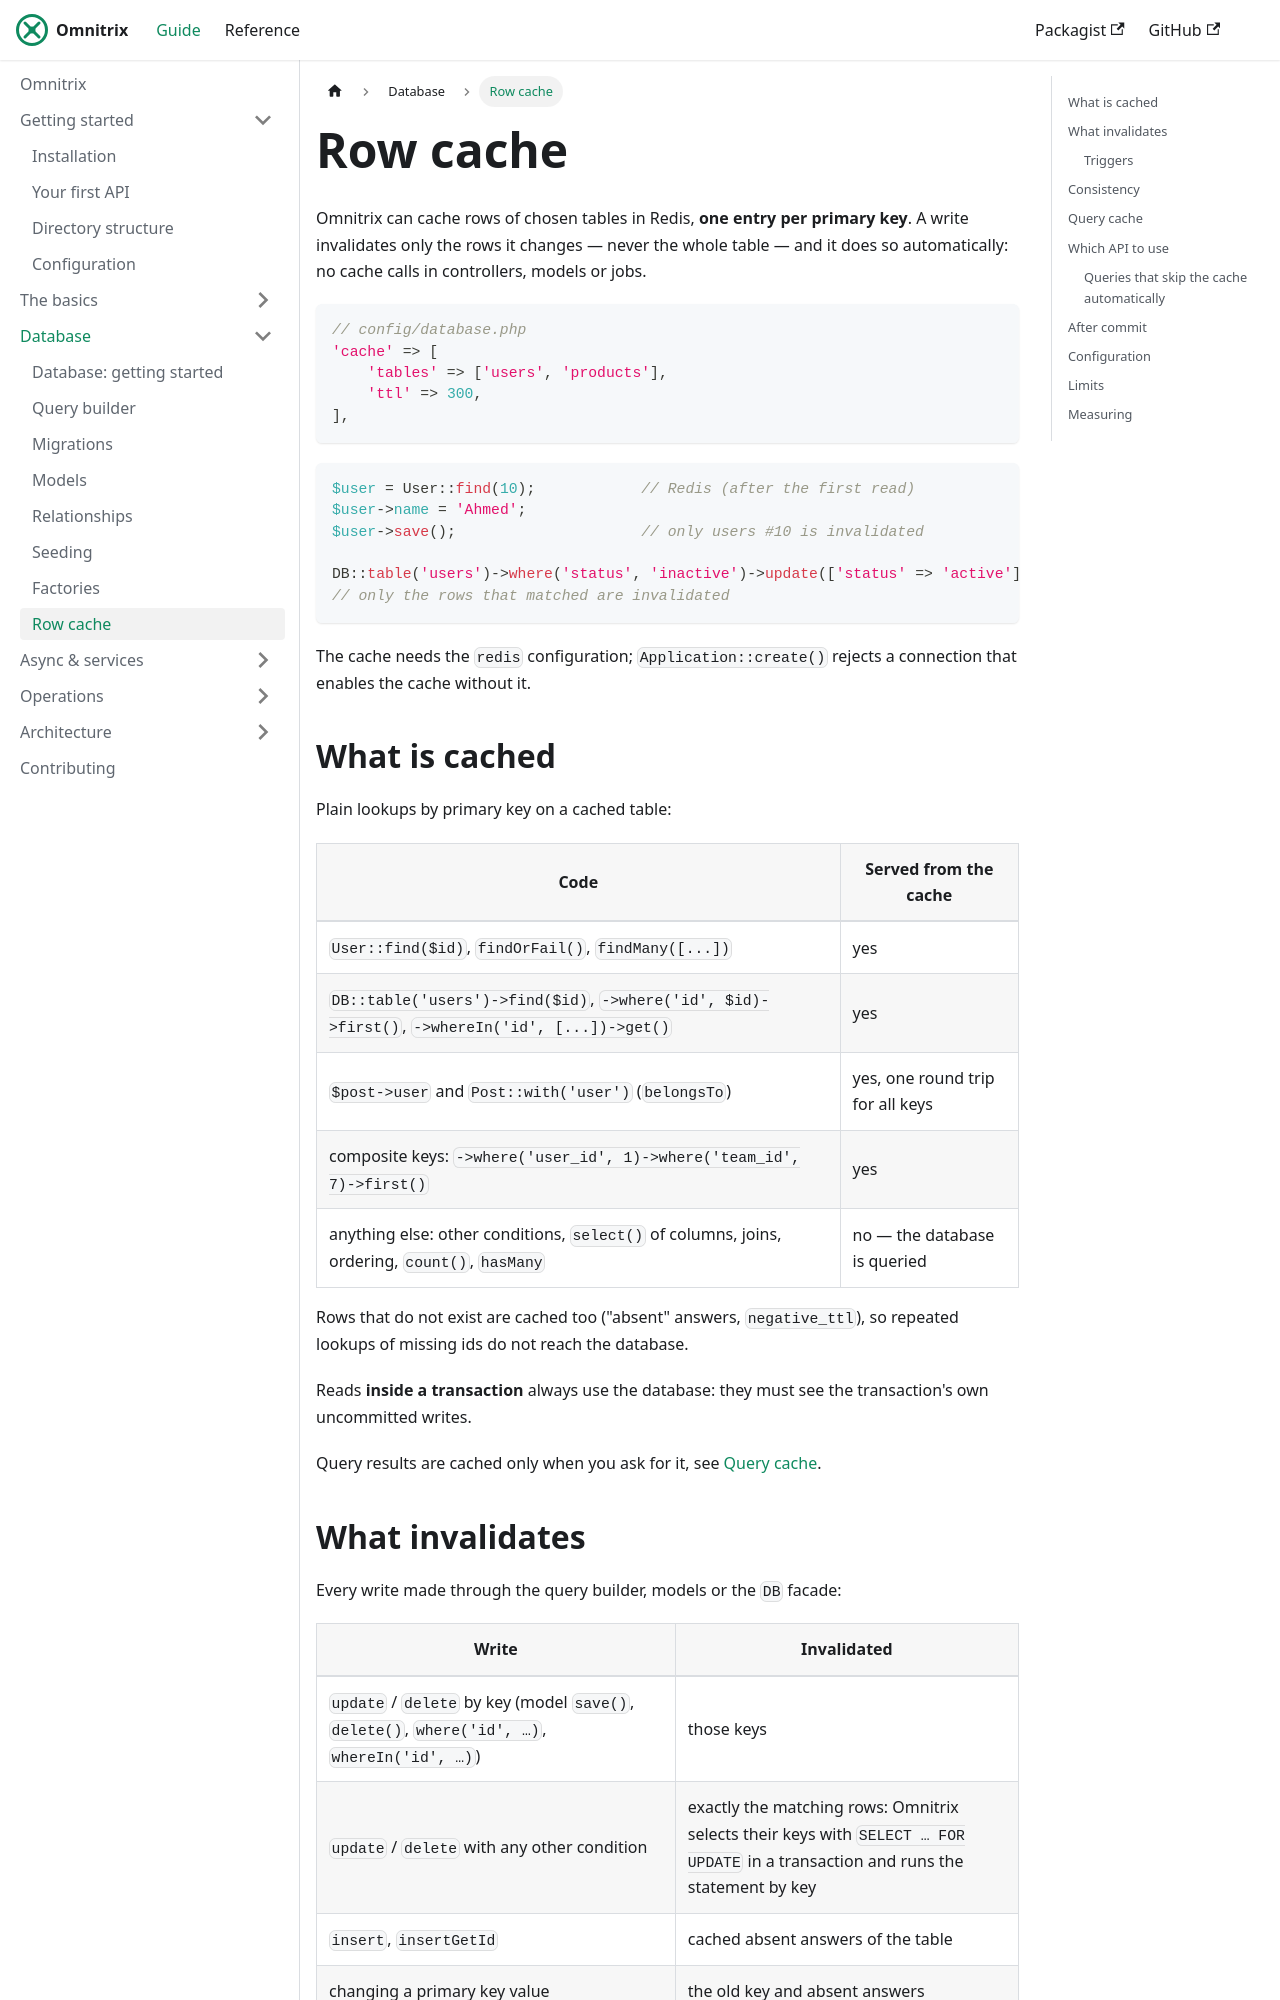

repository: AjmalAlkhaledi/omnitrix-docs · page: database/row-cache.html · generator: docusaurus

---
sidebar_position: 7
---

# Row cache

Omnitrix can cache rows of chosen tables in Redis, **one entry per primary key**. A write
invalidates only the rows it changes — never the whole table — and it does so automatically: no
cache calls in controllers, models or jobs.

```php
// config/database.php
'cache' => [
    'tables' => ['users', 'products'],
    'ttl' => 300,
],
```

```php
$user = User::find(10);            // Redis (after the first read)
$user->name = 'Ahmed';
$user->save();                     // only users #10 is invalidated

DB::table('users')->where('status', 'inactive')->update(['status' => 'active']);
// only the rows that matched are invalidated
```

The cache needs the `redis` configuration; `Application::create()` rejects a connection that
enables the cache without it.

## What is cached

Plain lookups by primary key on a cached table:

| Code | Served from the cache |
|---|---|
| `User::find($id)`, `findOrFail()`, `findMany([...])` | yes |
| `DB::table('users')->find($id)`, `->where('id', $id)->first()`, `->whereIn('id', [...])->get()` | yes |
| `$post->user` and `Post::with('user')` (`belongsTo`) | yes, one round trip for all keys |
| composite keys: `->where('user_id', 1)->where('team_id', 7)->first()` | yes |
| anything else: other conditions, `select()` of columns, joins, ordering, `count()`, `hasMany` | no — the database is queried |

Rows that do not exist are cached too ("absent" answers, `negative_ttl`), so repeated lookups of
missing ids do not reach the database.

Reads **inside a transaction** always use the database: they must see the transaction's own
uncommitted writes.

Query results are cached only when you ask for it, see [Query cache](#query-cache).

## What invalidates

Every write made through the query builder, models or the `DB` facade:

| Write | Invalidated |
|---|---|
| `update` / `delete` by key (model `save()`, `delete()`, `where('id', …)`, `whereIn('id', …)`) | those keys |
| `update` / `delete` with any other condition | exactly the matching rows: Omnitrix selects their keys with `SELECT … FOR UPDATE` in a transaction and runs the statement by key |
| `insert`, `insertGetId` | cached absent answers of the table |
| changing a primary key value | the old key and absent answers |
| deletes and key updates that cascade (`ON DELETE CASCADE`, `ON DELETE SET NULL`, `ON UPDATE CASCADE`, …) into cached tables | the cascaded rows, several levels deep, composite foreign keys included |
| writes to a table whose triggers write to cached tables (directly, through other triggers or through foreign-key cascades) | every entry of those tables, row and query cache |
| creating, altering, renaming or dropping a cached table with the schema builder, `migrate:fresh` | every entry of that table |

Writes to tables that are not cached, and that have no triggers or cascades reaching a cached
table, run exactly as before, with no extra work.
